6-way image classification set "fruits-360" from GitHub (sjeanat3/Apple_Identification); label vocabulary: apple braeburn, apple crimson snow, apple golden, apple granny smith, apple pink lady, apple red delicious.

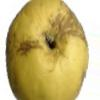
Label: apple golden

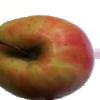
Label: apple pink lady

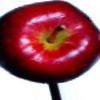
Label: apple red delicious

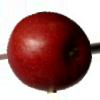
Label: apple braeburn

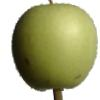
Label: apple granny smith

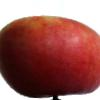
Label: apple crimson snow
